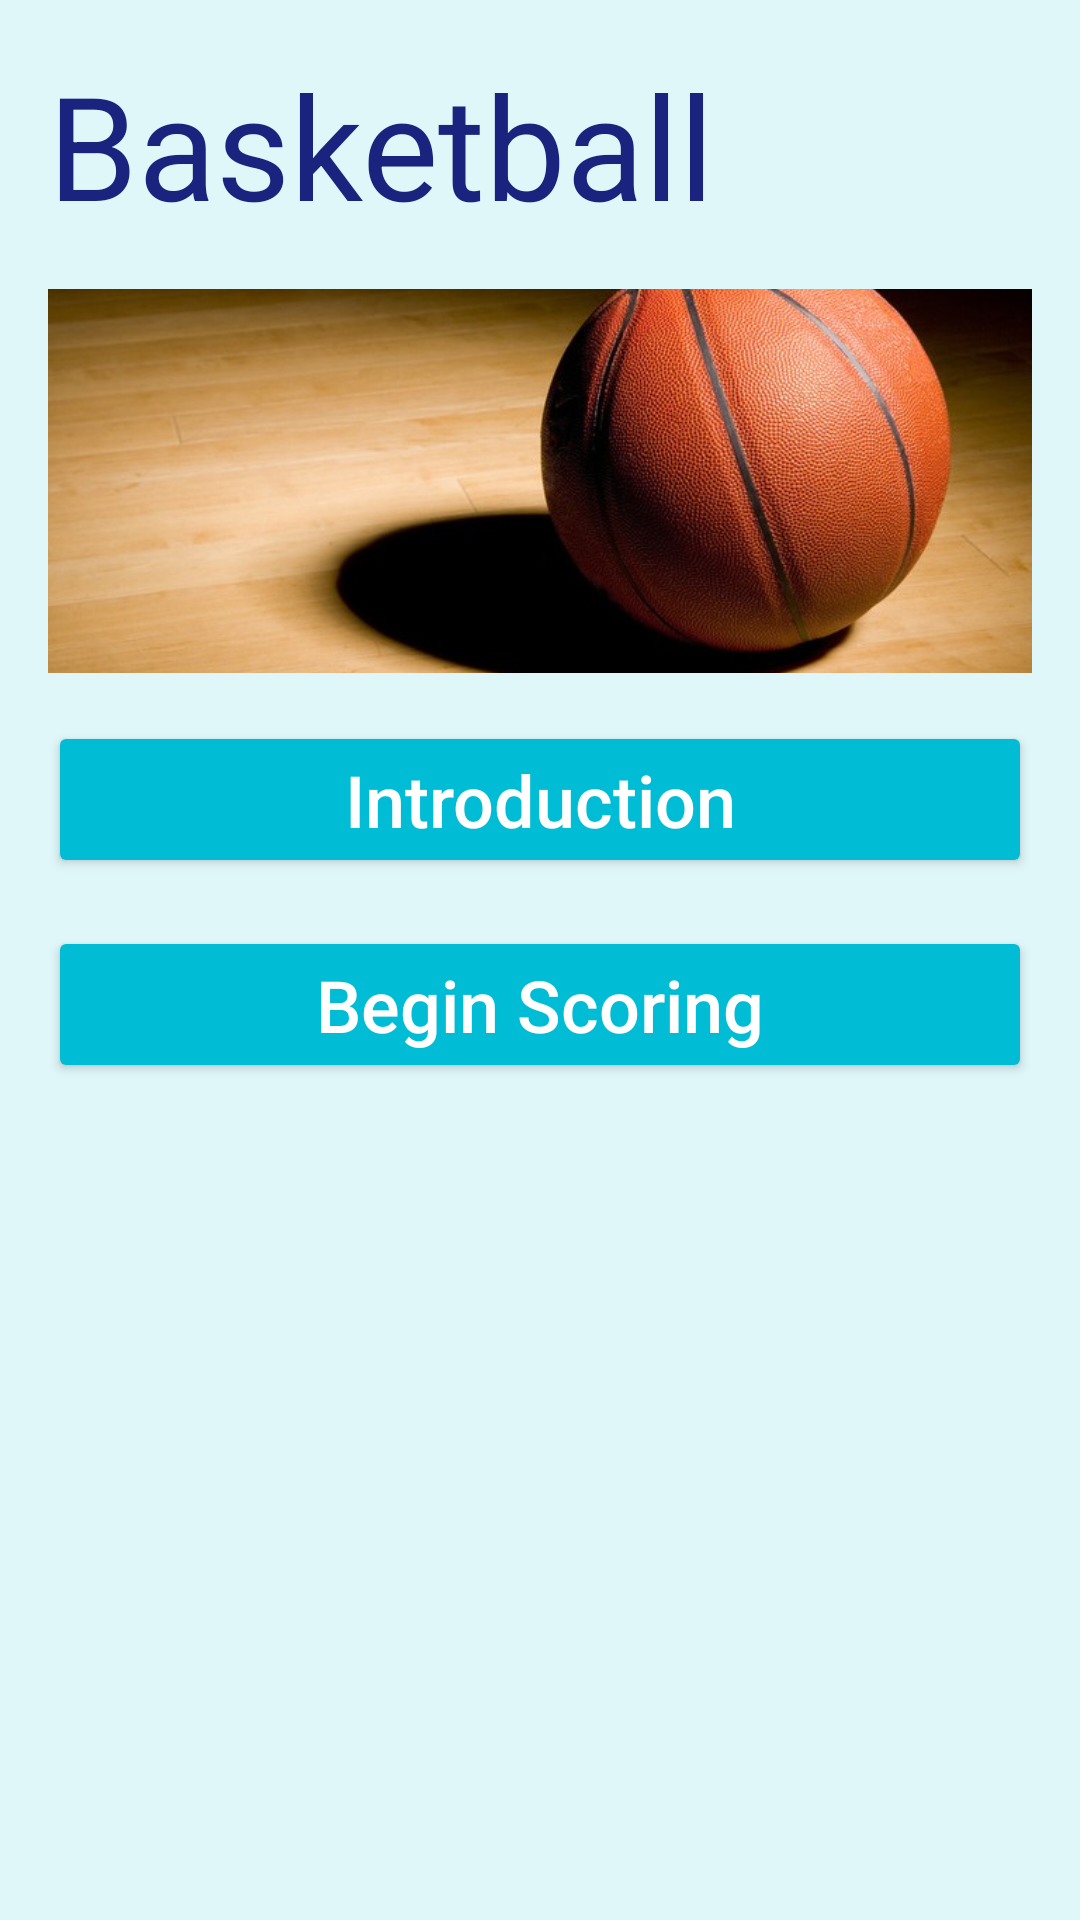

This screen was rendered from an Android layout file. Write that file and the resources it references.
<!-- AndroidManifest.xml: application theme AppTheme -->
<!-- res/layout/basketball_subject.xml -->
<?xml version="1.0" encoding="utf-8"?>
<LinearLayout xmlns:android="http://schemas.android.com/apk/res/android"
    android:orientation="vertical"
    android:layout_width="match_parent"
    android:layout_height="match_parent"
    android:weightSum="1">

    <ScrollView
        android:layout_width="match_parent"
        android:layout_height="match_parent"
        android:id="@+id/scrollView"
        android:layout_gravity="center_horizontal" >

        <LinearLayout
            android:orientation="vertical"
            android:layout_width="match_parent"
            android:layout_height="match_parent"
            android:layout_margin="8dp">
            <TextView
                android:layout_width="match_parent"
                android:layout_height="wrap_content"
                android:text="@string/basketball"
                android:textColor="#1A237E"
                android:layout_margin="8dp"
                android:textSize="48dp"/>
            <ImageView
                android:layout_width="match_parent"
                android:layout_height="128dp"
                android:id="@+id/top_basketball"
                android:layout_margin="8dp"
                android:background="@drawable/corners_bg"
                android:layout_gravity="center"
                android:src="@drawable/basketball"
                android:scaleType="centerCrop"/>
            <Button
                style="@style/Bottom"
                android:text="@string/rule"
                android:id="@+id/introduction_of_rule"
                android:onClick="introduceBas"/>
            <Button
                style="@style/Bottom"
                android:text="@string/scoring"
                android:id="@+id/begin_scoring"
                android:onClick="scoreBas"/>



            
                
                
                
                
                
                
                

        </LinearLayout>
    </ScrollView>
</LinearLayout>
<!-- resources referenced by this layout -->
<resources>
  <!-- drawable basketball: jpg bitmap (drawable, 53458 bytes) -->
  <!-- drawable corners_bg (drawable) -->
  <?xml version="1.0" encoding="utf-8"?>
  <shape xmlns:android="http://schemas.android.com/apk/res/android">
      
      <corners android:topLeftRadius="10dp"
          android:topRightRadius="10dp"
          android:bottomRightRadius="10dp"
          android:bottomLeftRadius="10dp"/>
  </shape>
  <string name="basketball">Basketball</string>
  <string name="main_manu">Main Manu</string>
  <string name="rule">Introduction</string>
  <string name="scoring">Begin Scoring</string>
  <style name="Bottom">
          <item name="android:textSize">24dp</item>
          <item name="android:layout_margin">8dp</item>
          <item name="android:layout_width">match_parent</item>
          <item name="android:layout_height">wrap_content</item>
          <item name="android:gravity">center</item>
          <item name="android:textAllCaps">false</item>
          <item name="android:textColor">@color/white</item>
  
      </style>
  <style name="AppTheme" parent="SoccerTheme">
          
          <item name="colorPrimary">#0288D1</item>
          <item name="colorPrimaryDark">#607D8B</item>
          
          <item name="colorAccent">#0277BD</item>
          <item name="colorButtonNormal">#00BCD4</item>
          
          <item name="android:windowBackground">@color/back2</item>
      </style>
  <color name="white">#FFFFFF</color>
  <style name="SoccerTheme" parent="Theme.AppCompat.Light">
          <item name="colorPrimary">#4CAF50</item>
          <item name="colorPrimaryDark">#00695C</item>
          <item name="colorAccent">#43A047</item>
          <item name="colorButtonNormal">#81C784</item>
          
          <item name="android:windowBackground">@color/back1</item>
      </style>
  <color name="back2">#E0F7FA</color>
  <color name="back1">#E8F5E9</color>
</resources>
